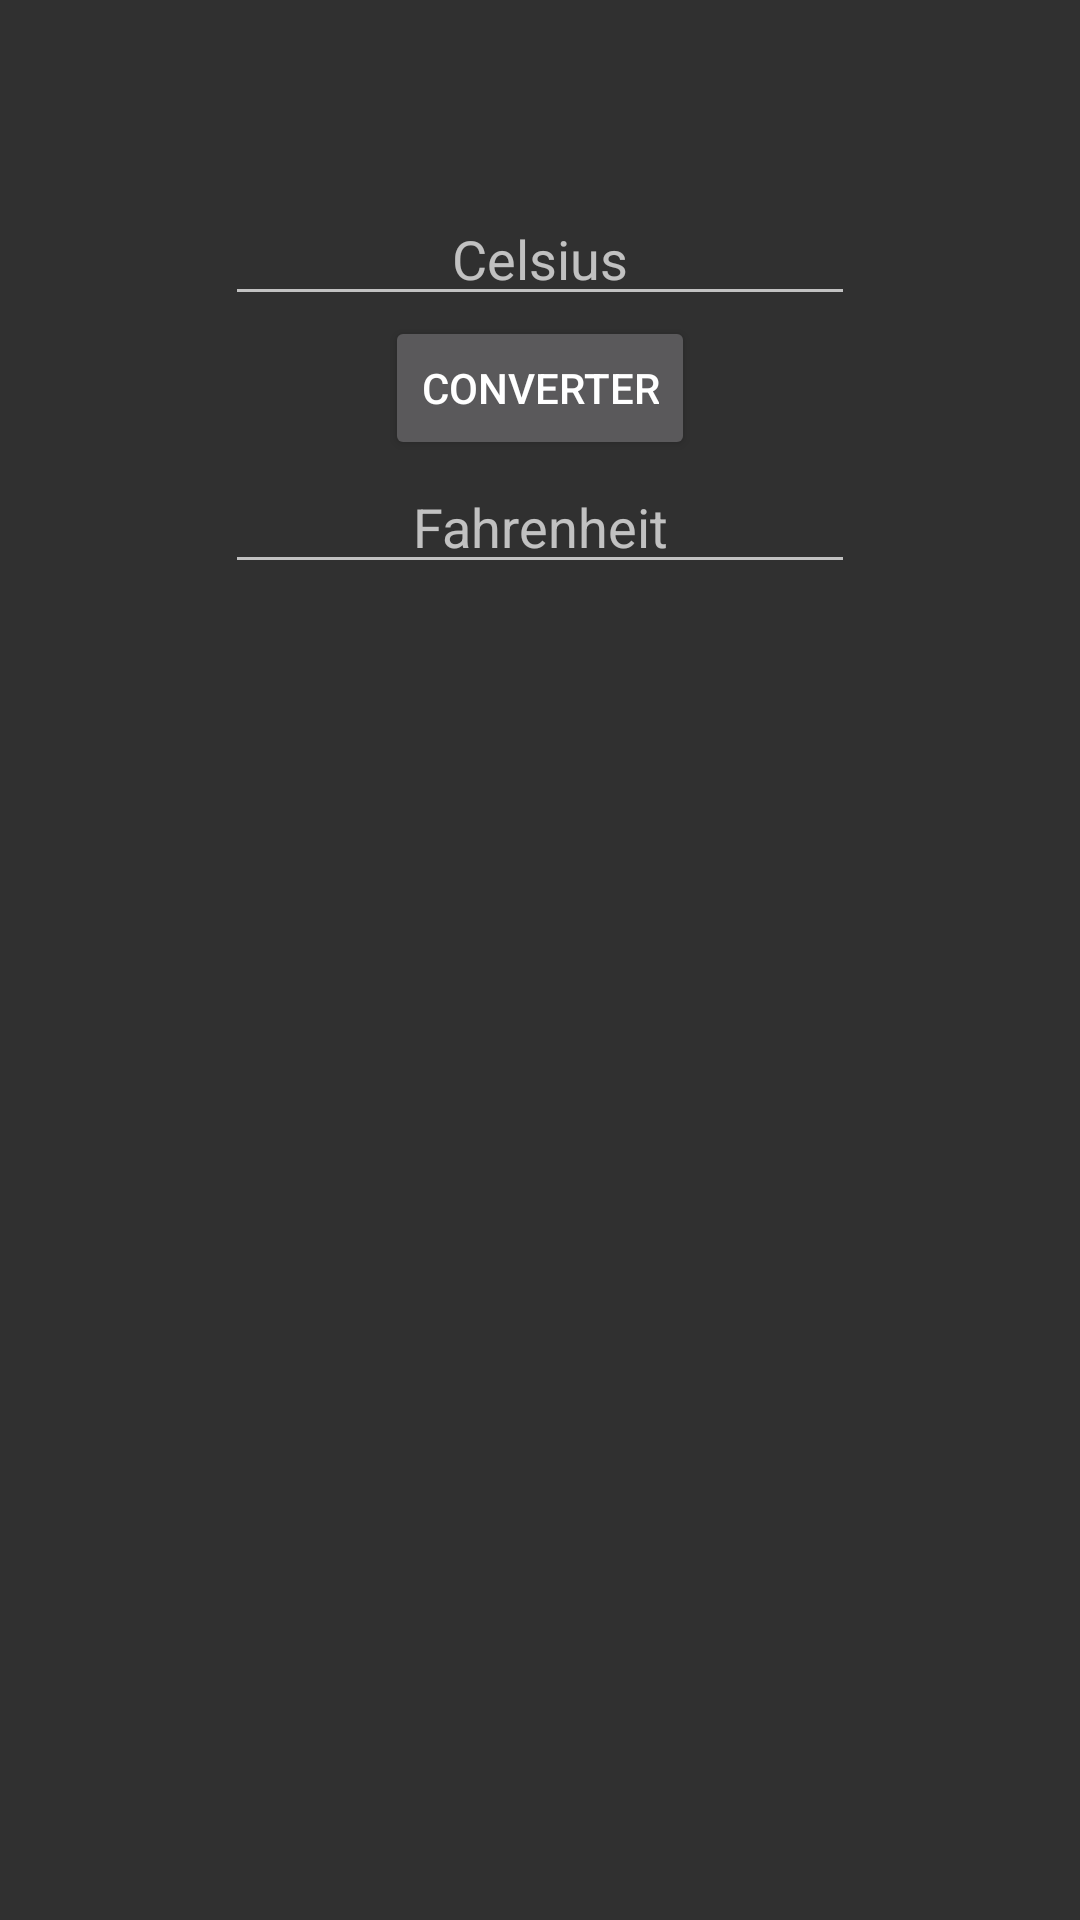

Write the Android layout XML for this screen, with the resource values it uses.
<!-- AndroidManifest.xml: application theme AppTheme -->
<!-- res/layout/fragment_temperatura.xml -->
<?xml version="1.0" encoding="utf-8"?>
<RelativeLayout
        xmlns:android="http://schemas.android.com/apk/res/android"
        xmlns:app="http://schemas.android.com/apk/res-auto" xmlns:tools="http://schemas.android.com/tools"
        android:layout_width="match_parent"
        android:layout_height="match_parent"
        tools:context=".TemperaturaFragment">

    <EditText
            android:layout_width="wrap_content"
            android:layout_height="wrap_content"
            android:inputType="number"
            android:ems="10"
            android:id="@+id/eTcelsius"
            android:hint="@string/celsius"
            android:gravity="center_horizontal"
            android:layout_marginTop="64dp"
            android:layout_centerHorizontal="true"/>
    <Button
            android:text="@string/converter"
            android:layout_width="wrap_content"
            android:layout_height="wrap_content"
            android:id="@+id/btconverter"
            android:layout_below="@+id/eTcelsius"
            android:layout_centerHorizontal="true"/>
    <EditText
            android:layout_width="wrap_content"
            android:layout_height="wrap_content"
            android:inputType="number"
            android:ems="10"
            android:id="@+id/eTfahrenheit"
            android:hint="@string/fahrenheit"
            android:layout_below="@+id/btconverter"
            android:layout_centerHorizontal="true"
            android:gravity="center_horizontal"/>


</RelativeLayout>
<!-- resources referenced by this layout -->
<resources>
  <string name="celsius">Celsius</string>
  <string name="converter">Converter</string>
  <string name="fahrenheit">Fahrenheit</string>
  <style name="AppTheme" parent="Theme.AppCompat">
          
          <item name="colorPrimary">@color/colorPrimary</item>
          <item name="colorPrimaryDark">@color/colorPrimaryDark</item>
          <item name="colorAccent">@color/colorAccent</item>
  
          <item name="windowNoTitle">true</item>
          <item name="windowActionBar">false</item>
      </style>
  <!-- not gathered from this repository: default colours our renderer supplied (Android Studio template values) -->
  <color name="colorPrimary">#FF6200EE</color>
  <color name="colorPrimaryDark">#FF3700B3</color>
  <color name="colorAccent">#FF03DAC5</color>
</resources>
